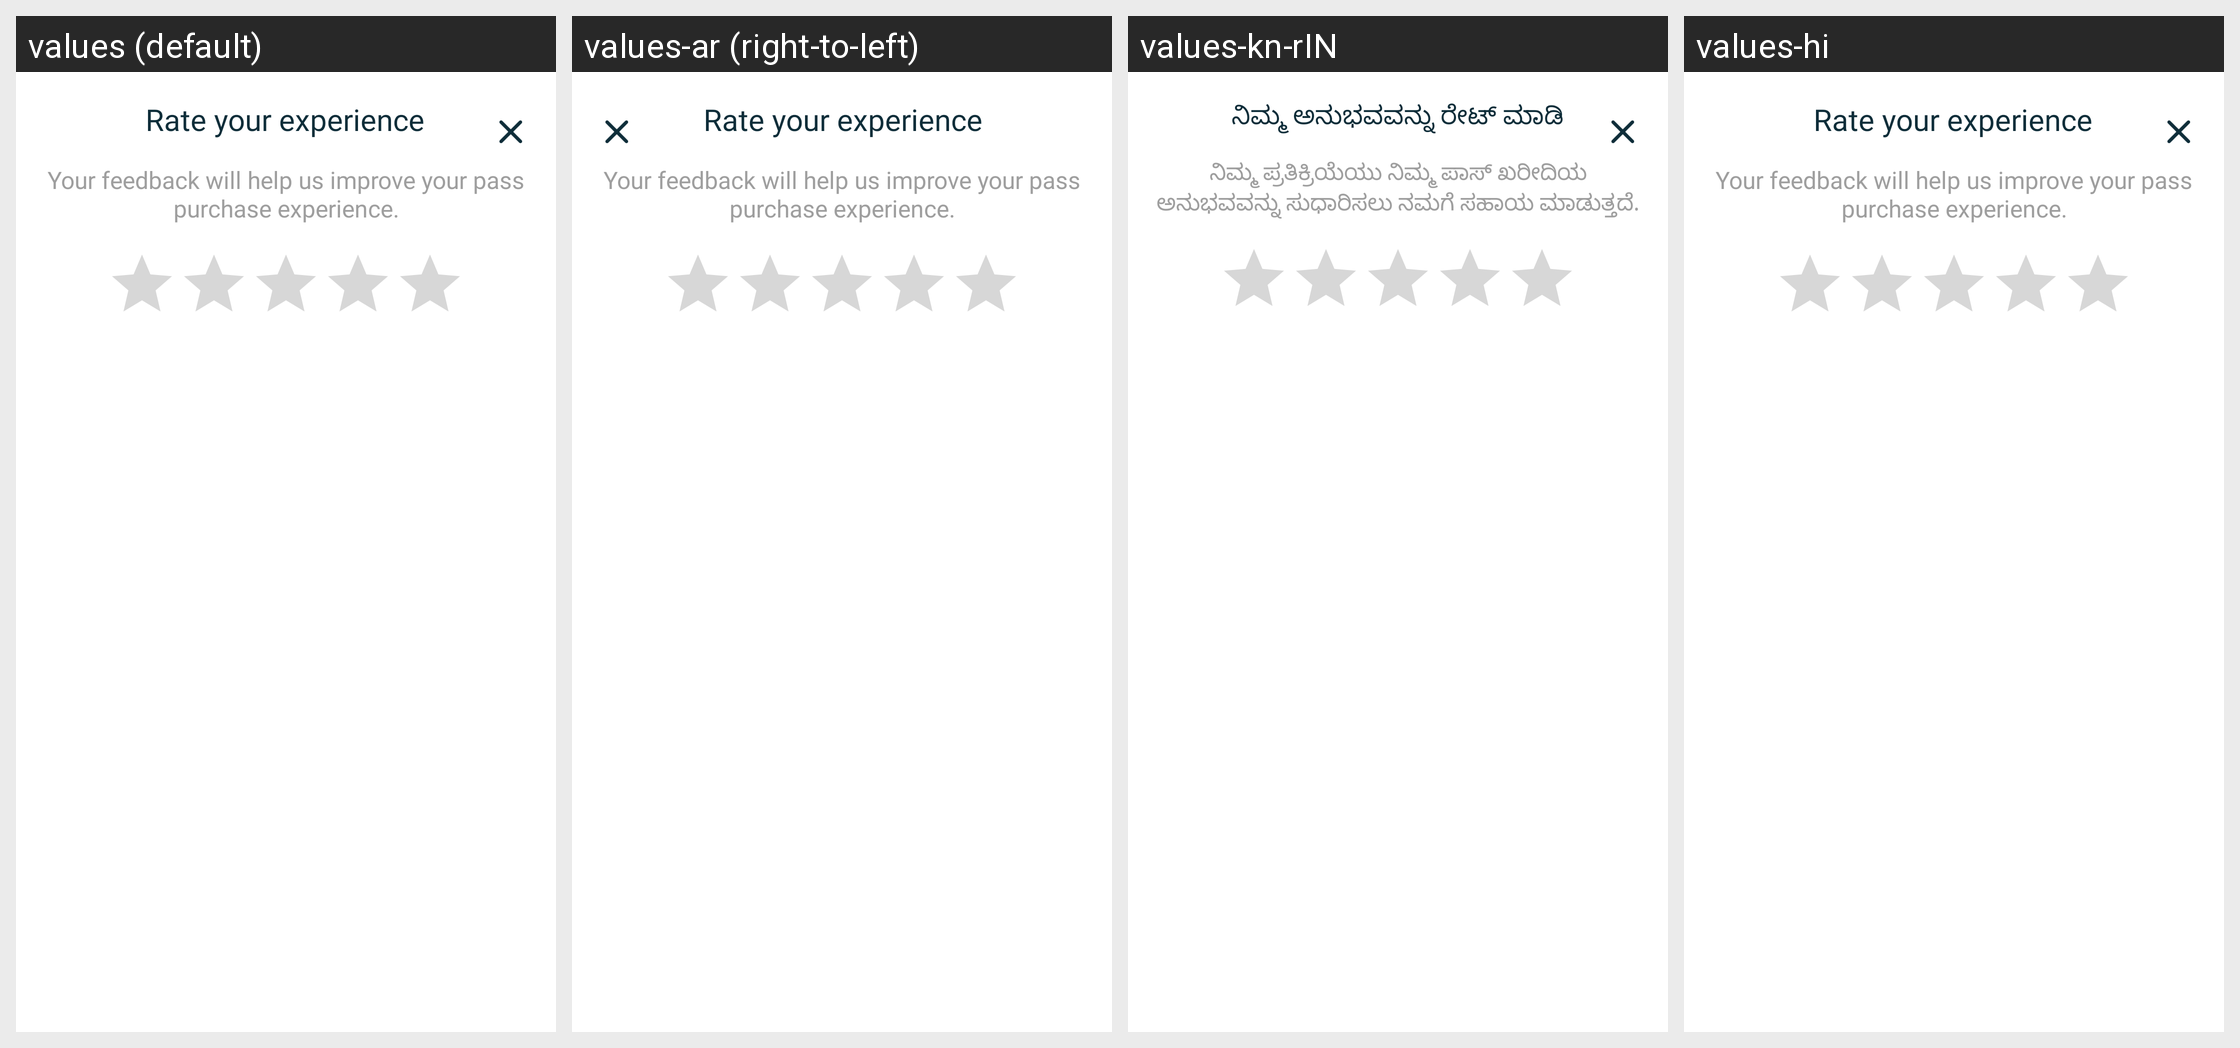

Here is an Android app screen in its default locale and in the app's own translations. Write out the translated-string differences for the strings that appear on this screen.
Android screen res/layout/fragment_pass_purchase_bottom_sheet.xml rendered under 4 locales, left to right: values (default), values-ar (right-to-left), values-kn-rIN, values-hi. Device: Nexus 5 (rendered at 1080×1920; each locale shown at half size, 540×960, under a caption strip naming it); theme AppTheme.
Other locales in the repository, not shown: values-af, values-am, values-as, values-az, values-be, values-bg, values-bn, values-bs, values-ca, values-cs, values-da, values-de, values-el, values-en-rGB, values-en-rIN, values-es, values-es-rUS, values-et, values-eu, values-fa, values-fi, values-fr, values-fr-rCA, values-gl, values-gu, values-he, values-hr, values-hu, values-hy, values-id, values-in, values-is, values-it, values-iw, values-ja, values-ka, values-kk, values-km, values-kn, values-ko, values-ky, values-lo, values-lt, values-lv, values-mk, values-ml, values-mn, values-mr, values-ms, values-my, values-nb, values-ne, values-nl, values-or, values-pa, values-pl, values-pt, values-pt-rBR, values-pt-rPT, values-ro, values-ru, values-si, values-sk, values-sl, values-sq, values-sr, values-sv, values-sw, values-ta, values-te, values-th, values-tl, values-tr, values-uk, values-ur, values-uz, values-vi, values-zh, values-zh-rCN, values-zh-rHK, values-zh-rTW, values-zu.
Strings drawn on this screen, with the default value and each locale's value (text and hints the layout hard-codes, and strings that could not be matched under every locale, appear in the picture but are not listed):

rate_your_experience
  values: Rate your experience
  values-ar: Rate your experience  [not translated; the default value is used]
  values-kn-rIN: ನಿಮ್ಮ ಅನುಭವವನ್ನು ರೇಟ್ ಮಾಡಿ
  values-hi: Rate your experience  [not translated; the default value is used]

your_feedback_will_help_us_improve_your_pass_booking_experience
  values: Your feedback will help us improve your pass purchase experience.
  values-ar: Your feedback will help us improve your pass purchase experience.  [not translated; the default value is used]
  values-kn-rIN: ನಿಮ್ಮ ಪ್ರತಿಕ್ರಿಯೆಯು ನಿಮ್ಮ ಪಾಸ್ ಖರೀದಿಯ ಅನುಭವವನ್ನು ಸುಧಾರಿಸಲು ನಮಗೆ ಸಹಾಯ ಮಾಡುತ್ತದೆ.
  values-hi: Your feedback will help us improve your pass purchase experience.  [not translated; the default value is used]
